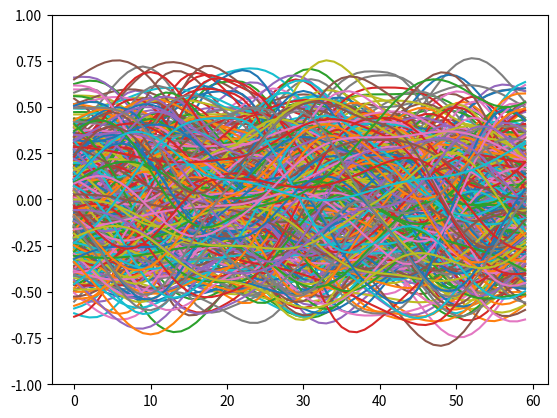

Here is the Python script that generated this plot:
# [redacted]
# see LICENSE.txt for details

"""Perlin noise -- pure python implementation"""

__version__ = '$Id: perlin.py 521 2008-12-15 03:03:52Z casey.duncan $'

from math import floor, fmod, sqrt
# from random import randint
import numpy as np

# 3D Gradient vectors
_GRAD3 = ((1,1,0),(-1,1,0),(1,-1,0),(-1,-1,0), 
	(1,0,1),(-1,0,1),(1,0,-1),(-1,0,-1), 
	(0,1,1),(0,-1,1),(0,1,-1),(0,-1,-1),
	(1,1,0),(0,-1,1),(-1,1,0),(0,-1,-1),
) 

# 4D Gradient vectors
_GRAD4 = ((0,1,1,1), (0,1,1,-1), (0,1,-1,1), (0,1,-1,-1), 
	(0,-1,1,1), (0,-1,1,-1), (0,-1,-1,1), (0,-1,-1,-1), 
	(1,0,1,1), (1,0,1,-1), (1,0,-1,1), (1,0,-1,-1), 
	(-1,0,1,1), (-1,0,1,-1), (-1,0,-1,1), (-1,0,-1,-1), 
	(1,1,0,1), (1,1,0,-1), (1,-1,0,1), (1,-1,0,-1), 
	(-1,1,0,1), (-1,1,0,-1), (-1,-1,0,1), (-1,-1,0,-1), 
	(1,1,1,0), (1,1,-1,0), (1,-1,1,0), (1,-1,-1,0), 
	(-1,1,1,0), (-1,1,-1,0), (-1,-1,1,0), (-1,-1,-1,0))

# A lookup table to traverse the simplex around a given point in 4D. 
# Details can be found where this table is used, in the 4D noise method. 
_SIMPLEX = (
	(0,1,2,3),(0,1,3,2),(0,0,0,0),(0,2,3,1),(0,0,0,0),(0,0,0,0),(0,0,0,0),(1,2,3,0), 
	(0,2,1,3),(0,0,0,0),(0,3,1,2),(0,3,2,1),(0,0,0,0),(0,0,0,0),(0,0,0,0),(1,3,2,0), 
	(0,0,0,0),(0,0,0,0),(0,0,0,0),(0,0,0,0),(0,0,0,0),(0,0,0,0),(0,0,0,0),(0,0,0,0), 
	(1,2,0,3),(0,0,0,0),(1,3,0,2),(0,0,0,0),(0,0,0,0),(0,0,0,0),(2,3,0,1),(2,3,1,0), 
	(1,0,2,3),(1,0,3,2),(0,0,0,0),(0,0,0,0),(0,0,0,0),(2,0,3,1),(0,0,0,0),(2,1,3,0), 
	(0,0,0,0),(0,0,0,0),(0,0,0,0),(0,0,0,0),(0,0,0,0),(0,0,0,0),(0,0,0,0),(0,0,0,0), 
	(2,0,1,3),(0,0,0,0),(0,0,0,0),(0,0,0,0),(3,0,1,2),(3,0,2,1),(0,0,0,0),(3,1,2,0), 
	(2,1,0,3),(0,0,0,0),(0,0,0,0),(0,0,0,0),(3,1,0,2),(0,0,0,0),(3,2,0,1),(3,2,1,0))

# Simplex skew constants
_F2 = 0.5 * (sqrt(3.0) - 1.0)
_G2 = (3.0 - sqrt(3.0)) / 6.0
_F3 = 1.0 / 3.0
_G3 = 1.0 / 6.0


class BaseNoise:
	"""Noise abstract base class"""

	permutation = (151,160,137,91,90,15, 
		131,13,201,95,96,53,194,233,7,225,140,36,103,30,69,142,8,99,37,240,21,10,23, 
		190,6,148,247,120,234,75,0,26,197,62,94,252,219,203,117,35,11,32,57,177,33, 
		88,237,149,56,87,174,20,125,136,171,168,68,175,74,165,71,134,139,48,27,166, 
		77,146,158,231,83,111,229,122,60,211,133,230,220,105,92,41,55,46,245,40,244, 
		102,143,54,65,25,63,161,1,216,80,73,209,76,132,187,208,89,18,169,200,196, 
		135,130,116,188,159,86,164,100,109,198,173,186,3,64,52,217,226,250,124,123, 
		5,202,38,147,118,126,255,82,85,212,207,206,59,227,47,16,58,17,182,189,28,42, 
		223,183,170,213,119,248,152,2,44,154,163,70,221,153,101,155,167,43,172,9, 
		129,22,39,253,9,98,108,110,79,113,224,232,178,185,112,104,218,246,97,228, 
		251,34,242,193,238,210,144,12,191,179,162,241, 81,51,145,235,249,14,239,107, 
		49,192,214,31,181,199,106,157,184,84,204,176,115,121,50,45,127,4,150,254, 
		138,236,205,93,222,114,67,29,24,72,243,141,128,195,78,66,215,61,156,180)

	period = len(permutation)

	# Double permutation array so we don't need to wrap
	permutation = permutation * 2

	def __init__(self, seed=123, period=None, permutation_table=None, randint_function=None):
		"""Initialize the noise generator. With no arguments, the default
		period and permutation table are used (256). The default permutation
		table generates the exact same noise pattern each time.
		
		An integer period can be specified, to generate a random permutation
		table with period elements. The period determines the (integer)
		interval that the noise repeats, which is useful for creating tiled
		textures.  period should be a power-of-two, though this is not
		enforced. Note that the speed of the noise algorithm is indpendent of
		the period size, though larger periods mean a larger table, which
		consume more memory.

		A permutation table consisting of an iterable sequence of whole
		numbers can be specified directly. This should have a power-of-two
		length. Typical permutation tables are a sequnce of unique integers in
		the range [0,period) in random order, though other arrangements could
		prove useful, they will not be "pure" simplex noise. The largest
		element in the sequence must be no larger than period-1.

		period and permutation_table may not be specified together.

		A substitute for the method random.randint(a, b) can be chosen. The
		method must take two integer parameters a and b and return an integer N
		such that a <= N <= b.
		"""
		if randint_function is not None:  # do this before calling randomize()
			if not hasattr(randint_function, '__call__'):
				raise TypeError(
					'randint_function has to be a function')
			self.randint_function = randint_function
			if period is None:
				period = self.period  # enforce actually calling randomize()
		else:
			self.rng = np.random.RandomState(seed)
			self.randint_function = self.rng.randint
			
		if period is not None and permutation_table is not None:
			raise ValueError(
				'Can specify either period or permutation_table, not both')
		if period is not None:
			self.randomize(period)
		elif permutation_table is not None:
			self.permutation = tuple(permutation_table) * 2
			self.period = len(permutation_table)

	def randomize(self, period=None):
		"""Randomize the permutation table used by the noise functions. This
		makes them generate a different noise pattern for the same inputs.
		"""
		if period is not None:
			self.period = period
		perm = list(range(self.period))
		perm_right = self.period - 1
		for i in list(perm):
			j = self.randint_function(0, perm_right)
			perm[i], perm[j] = perm[j], perm[i]
		self.permutation = tuple(perm) * 2


class SimplexNoise(BaseNoise):
	"""Perlin simplex noise generator

	Adapted from Stefan Gustavson's Java implementation described here:

	http://staffwww.itn.liu.se/~stegu/simplexnoise/simplexnoise.pdf

	To summarize:

	"In 2001, Ken Perlin presented 'simplex noise', a replacement for his classic
	noise algorithm.  Classic 'Perlin noise' won him an academy award and has
	become an ubiquitous procedural primitive for computer graphics over the
	years, but in hindsight it has quite a few limitations.  Ken Perlin himself
	designed simplex noise specifically to overcome those limitations, and he
	spent a lot of good thinking on it. Therefore, it is a better idea than his
	original algorithm. A few of the more prominent advantages are: 

	* Simplex noise has a lower computational complexity and requires fewer
	  multiplications. 
	* Simplex noise scales to higher dimensions (4D, 5D and up) with much less
	  computational cost, the complexity is O(N) for N dimensions instead of 
	  the O(2^N) of classic Noise. 
	* Simplex noise has no noticeable directional artifacts.  Simplex noise has 
	  a well-defined and continuous gradient everywhere that can be computed 
	  quite cheaply. 
	* Simplex noise is easy to implement in hardware."
	"""

	def noise2(self, x, y):
		"""2D Perlin simplex noise. 
		
		Return a floating point value from -1 to 1 for the given x, y coordinate. 
		The same value is always returned for a given x, y pair unless the
		permutation table changes (see randomize above). 
		"""
		# Skew input space to determine which simplex (triangle) we are in
		s = (x + y) * _F2
		i = floor(x + s)
		j = floor(y + s)
		t = (i + j) * _G2
		x0 = x - (i - t) # "Unskewed" distances from cell origin
		y0 = y - (j - t)

		if x0 > y0:
			i1 = 1; j1 = 0 # Lower triangle, XY order: (0,0)->(1,0)->(1,1)
		else:
			i1 = 0; j1 = 1 # Upper triangle, YX order: (0,0)->(0,1)->(1,1)
		
		x1 = x0 - i1 + _G2 # Offsets for middle corner in (x,y) unskewed coords
		y1 = y0 - j1 + _G2
		x2 = x0 + _G2 * 2.0 - 1.0 # Offsets for last corner in (x,y) unskewed coords
		y2 = y0 + _G2 * 2.0 - 1.0

		# Determine hashed gradient indices of the three simplex corners
		perm = self.permutation
		ii = int(i) % self.period
		jj = int(j) % self.period
		gi0 = perm[ii + perm[jj]] % 12
		gi1 = perm[ii + i1 + perm[jj + j1]] % 12
		gi2 = perm[ii + 1 + perm[jj + 1]] % 12

		# Calculate the contribution from the three corners
		tt = 0.5 - x0**2 - y0**2
		if tt > 0:
			g = _GRAD3[gi0]
			noise = tt**4 * (g[0] * x0 + g[1] * y0)
		else:
			noise = 0.0
		
		tt = 0.5 - x1**2 - y1**2
		if tt > 0:
			g = _GRAD3[gi1]
			noise += tt**4 * (g[0] * x1 + g[1] * y1)
		
		tt = 0.5 - x2**2 - y2**2
		if tt > 0:
			g = _GRAD3[gi2]
			noise += tt**4 * (g[0] * x2 + g[1] * y2)

		return noise * 70.0 # scale noise to [-1, 1]

	def noise3(self, x, y, z):
		"""3D Perlin simplex noise. 
		
		Return a floating point value from -1 to 1 for the given x, y, z coordinate. 
		The same value is always returned for a given x, y, z pair unless the
		permutation table changes (see randomize above).
		"""
		# Skew the input space to determine which simplex cell we're in
		s = (x + y + z) * _F3
		i = floor(x + s)
		j = floor(y + s)
		k = floor(z + s)
		t = (i + j + k) * _G3
		x0 = x - (i - t) # "Unskewed" distances from cell origin
		y0 = y - (j - t)
		z0 = z - (k - t)

		# For the 3D case, the simplex shape is a slightly irregular tetrahedron. 
		# Determine which simplex we are in. 
		if x0 >= y0:
			if y0 >= z0:
				i1 = 1; j1 = 0; k1 = 0
				i2 = 1; j2 = 1; k2 = 0
			elif x0 >= z0:
				i1 = 1; j1 = 0; k1 = 0
				i2 = 1; j2 = 0; k2 = 1
			else:
				i1 = 0; j1 = 0; k1 = 1
				i2 = 1; j2 = 0; k2 = 1
		else: # x0 < y0
			if y0 < z0:
				i1 = 0; j1 = 0; k1 = 1
				i2 = 0; j2 = 1; k2 = 1
			elif x0 < z0:
				i1 = 0; j1 = 1; k1 = 0
				i2 = 0; j2 = 1; k2 = 1
			else:
				i1 = 0; j1 = 1; k1 = 0
				i2 = 1; j2 = 1; k2 = 0
		
		# Offsets for remaining corners
		x1 = x0 - i1 + _G3
		y1 = y0 - j1 + _G3
		z1 = z0 - k1 + _G3
		x2 = x0 - i2 + 2.0 * _G3
		y2 = y0 - j2 + 2.0 * _G3
		z2 = z0 - k2 + 2.0 * _G3
		x3 = x0 - 1.0 + 3.0 * _G3
		y3 = y0 - 1.0 + 3.0 * _G3
		z3 = z0 - 1.0 + 3.0 * _G3

		# Calculate the hashed gradient indices of the four simplex corners
		perm = self.permutation
		ii = int(i) % self.period
		jj = int(j) % self.period
		kk = int(k) % self.period
		gi0 = perm[ii + perm[jj + perm[kk]]] % 12
		gi1 = perm[ii + i1 + perm[jj + j1 + perm[kk + k1]]] % 12
		gi2 = perm[ii + i2 + perm[jj + j2 + perm[kk + k2]]] % 12
		gi3 = perm[ii + 1 + perm[jj + 1 + perm[kk + 1]]] % 12

		# Calculate the contribution from the four corners
		noise = 0.0
		tt = 0.6 - x0**2 - y0**2 - z0**2
		if tt > 0:
			g = _GRAD3[gi0]
			noise = tt**4 * (g[0] * x0 + g[1] * y0 + g[2] * z0)
		else:
			noise = 0.0
		
		tt = 0.6 - x1**2 - y1**2 - z1**2
		if tt > 0:
			g = _GRAD3[gi1]
			noise += tt**4 * (g[0] * x1 + g[1] * y1 + g[2] * z1)
		
		tt = 0.6 - x2**2 - y2**2 - z2**2
		if tt > 0:
			g = _GRAD3[gi2]
			noise += tt**4 * (g[0] * x2 + g[1] * y2 + g[2] * z2)
		
		tt = 0.6 - x3**2 - y3**2 - z3**2
		if tt > 0:
			g = _GRAD3[gi3]
			noise += tt**4 * (g[0] * x3 + g[1] * y3 + g[2] * z3)
		
		return noise * 32.0


def lerp(t, a, b):
	return a + t * (b - a)

def grad3(hash, x, y, z):
	g = _GRAD3[hash % 16]
	return x*g[0] + y*g[1] + z*g[2]


class TileableNoise(BaseNoise):
	"""Tileable implemention of Perlin "improved" noise. This
	is based on the reference implementation published here:
	
	http://mrl.nyu.edu/~perlin/noise/
	"""

	def noise3(self, x, y, z, repeat, base=0.0):
		"""Tileable 3D noise.
		
		repeat specifies the integer interval in each dimension 
		when the noise pattern repeats.
		
		base allows a different texture to be generated for
		the same repeat interval.
		"""
		i = int(fmod(floor(x), repeat))
		j = int(fmod(floor(y), repeat))
		k = int(fmod(floor(z), repeat))
		ii = (i + 1) % repeat
		jj = (j + 1) % repeat
		kk = (k + 1) % repeat
		if base:
			i += base; j += base; k += base
			ii += base; jj += base; kk += base

		x -= floor(x); y -= floor(y); z -= floor(z)
		fx = x**3 * (x * (x * 6 - 15) + 10)
		fy = y**3 * (y * (y * 6 - 15) + 10)
		fz = z**3 * (z * (z * 6 - 15) + 10)

		perm = self.permutation
		A = perm[i]
		AA = perm[A + j]
		AB = perm[A + jj]
		B = perm[ii]
		BA = perm[B + j]
		BB = perm[B + jj]
		
		return lerp(fz, lerp(fy, lerp(fx, grad3(perm[AA + k], x, y, z),
										  grad3(perm[BA + k], x - 1, y, z)),
								 lerp(fx, grad3(perm[AB + k], x, y - 1, z),
										  grad3(perm[BB + k], x - 1, y - 1, z))),
						lerp(fy, lerp(fx, grad3(perm[AA + kk], x, y, z - 1),
										  grad3(perm[BA + kk], x - 1, y, z - 1)),
								 lerp(fx, grad3(perm[AB + kk], x, y - 1, z - 1),
										  grad3(perm[BB + kk], x - 1, y - 1, z - 1))))


def main():
	import matplotlib.pyplot as plt
	noise = TileableNoise()

	num_scenes = 500
	num_frames = 60
	nrepeat = 1000
	nscale = 0.05 # smaller, smoother		

	for i in range(num_scenes):
		noise.randomize()

		ny, nz = noise.rng.randint(num_frames)*nscale, noise.rng.randint(num_frames)*nscale		
		t = range(num_frames)
		n = []
		for i in t:
			n.append(noise.noise3(x=i*nscale, y=ny, z=nz, repeat=nrepeat)) # [-1, 1]

		plt.plot(t, n)
		plt.ylim((-1, 1))
	
	plt.show()


if __name__ == '__main__':
    main()